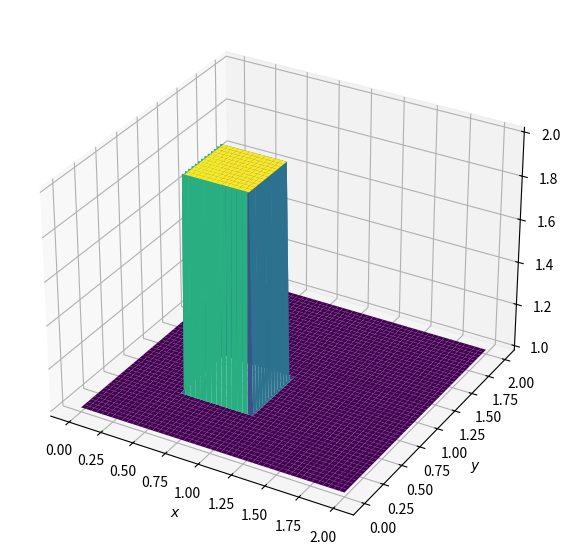

This figure's Python source:
import numpy
from matplotlib import pyplot, cm
from mpl_toolkits.mplot3d import Axes3D
from matplotlib.animation import FuncAnimation
from time import *

nx = 101
ny = 101
nt = 10
c=.5

dx = 2 / (nx - 1)
dy = 2 / (ny - 1)
dt = dx * .2

x = numpy.linspace(0, 2, nx)
y = numpy.linspace(0, 2, ny)

u = numpy.ones((nx, ny))
un = numpy.ones((nx, ny))

u[int(.5 / dy):int(1 / dy + 1), int(.5 / dx):int(1 / dx + 1)] = 2

fig = pyplot.figure(figsize=(11, 7), dpi=100)
ax = fig.add_subplot(111, projection='3d')
X, Y = numpy.meshgrid(x, y)
surface = [ax.plot_surface(X, Y, u, cmap=cm.viridis, rstride=2, cstride=2)]

ax.set_xlabel('$x$')
ax.set_ylabel('$y$')

def update(i):
    global u,c,nt
    startTime=time()
    for _ in range(nt):
        un = u-dt*c/dx*(u-numpy.roll(u,1,axis=0))-dt*c/dx*(u-numpy.roll(u,1,axis=1))
        u = un.copy()
    print("simtime:",time()-startTime)
    startTime=time()
    surface[0].remove()
    surface[0] = ax.plot_surface(X, Y, u, cmap=cm.viridis, rstride=2, cstride=2)
    print("showtime:",time()-startTime)

ani = FuncAnimation(fig, update, frames=nt, interval=10)

pyplot.show()
